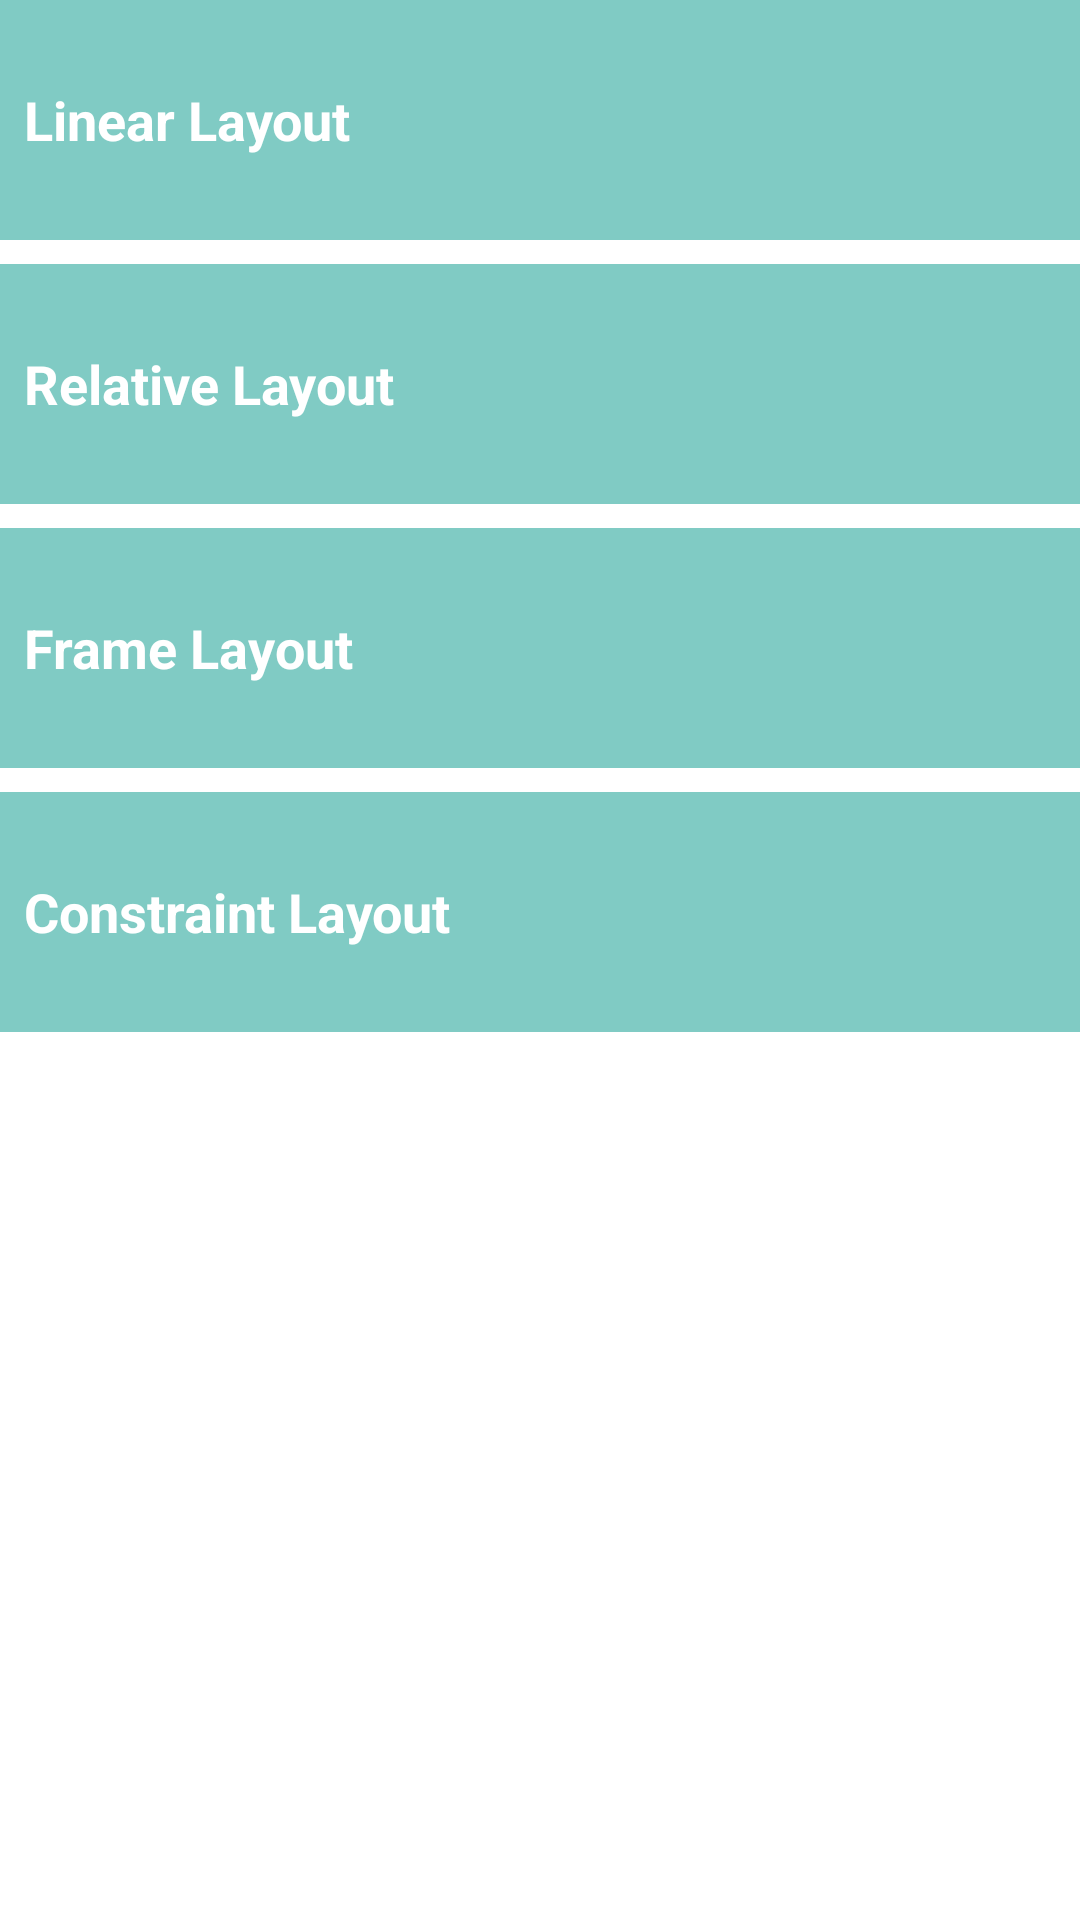

Write the Android layout XML for this screen, with the resource values it uses.
<!-- AndroidManifest.xml: application theme AppTheme -->
<!-- res/layout/activity_main.xml -->
<?xml version="1.0" encoding="utf-8"?>
<LinearLayout xmlns:android="http://schemas.android.com/apk/res/android"
    xmlns:app="http://schemas.android.com/apk/res-auto"
    xmlns:tools="http://schemas.android.com/tools"
    android:layout_width="match_parent"
    android:layout_height="match_parent"
    android:orientation="vertical"
    android:background="@android:color/white"
    tools:context="com.example.aolanrewaju.layoutdemos.MainActivity">

    <TextView
        android:id="@+id/linear_layout_textview"
        android:textColor="@android:color/white"
        android:text="@string/LinearLayout"
        android:background="@color/colorDeep"
        style="@style/LayoutListing"
        android:layout_marginTop="0dp"/>

    <TextView
        android:id="@+id/relative_layout_textview"
        android:textColor="@android:color/white"
        android:text="@string/RelativeLayout"
        android:background="@color/colorDeep"
        style="@style/LayoutListing"/>

    <TextView
        android:id="@+id/frame_layout_textview"
        android:textColor="@android:color/white"
        android:text="@string/FrameLayout"
        android:background="@color/colorDeep"
        style="@style/LayoutListing"/>

    <TextView
        android:id="@+id/constraint_layout_textview"
        android:textColor="@android:color/white"
        android:text="@string/ConstraintLayout"
        android:background="@color/colorDeep"
        style="@style/LayoutListing"/>


</LinearLayout>
<!-- resources referenced by this layout -->
<resources>
  <color name="colorDeep">#80CBC4</color>
  <string name="ConstraintLayout">Constraint Layout</string>
  <string name="FrameLayout">Frame Layout</string>
  <string name="LinearLayout">Linear Layout</string>
  <string name="RelativeLayout">Relative Layout</string>
  <style name="LayoutListing">
          <item name="android:layout_width">match_parent</item>
          <item name="android:layout_height">@dimen/dimenViewHeight</item>
          <item name="android:padding">@dimen/dimenTextPadding</item>
          <item name="android:layout_marginTop">@dimen/dimenViewMargin</item>
          <item name="android:gravity">center_vertical</item>
          <item name="android:textSize">@dimen/dimenTextSize</item>
          <item name="android:textStyle">bold</item>
      </style>
  <style name="AppTheme" parent="Theme.AppCompat.Light.DarkActionBar">
          
          <item name="colorPrimary">@color/colorPrimary</item>
          <item name="colorPrimaryDark">@color/colorPrimaryDark</item>
          <item name="colorAccent">@color/colorAccent</item>
      </style>
  <dimen name="dimenViewHeight">80dp</dimen>
  <dimen name="dimenTextPadding">8dp</dimen>
  <dimen name="dimenViewMargin">8dp</dimen>
  <dimen name="dimenTextSize">18dp</dimen>
  <color name="colorPrimary">#009688</color>
  <color name="colorPrimaryDark">#009688</color>
  <color name="colorAccent">#FF4081</color>
</resources>
